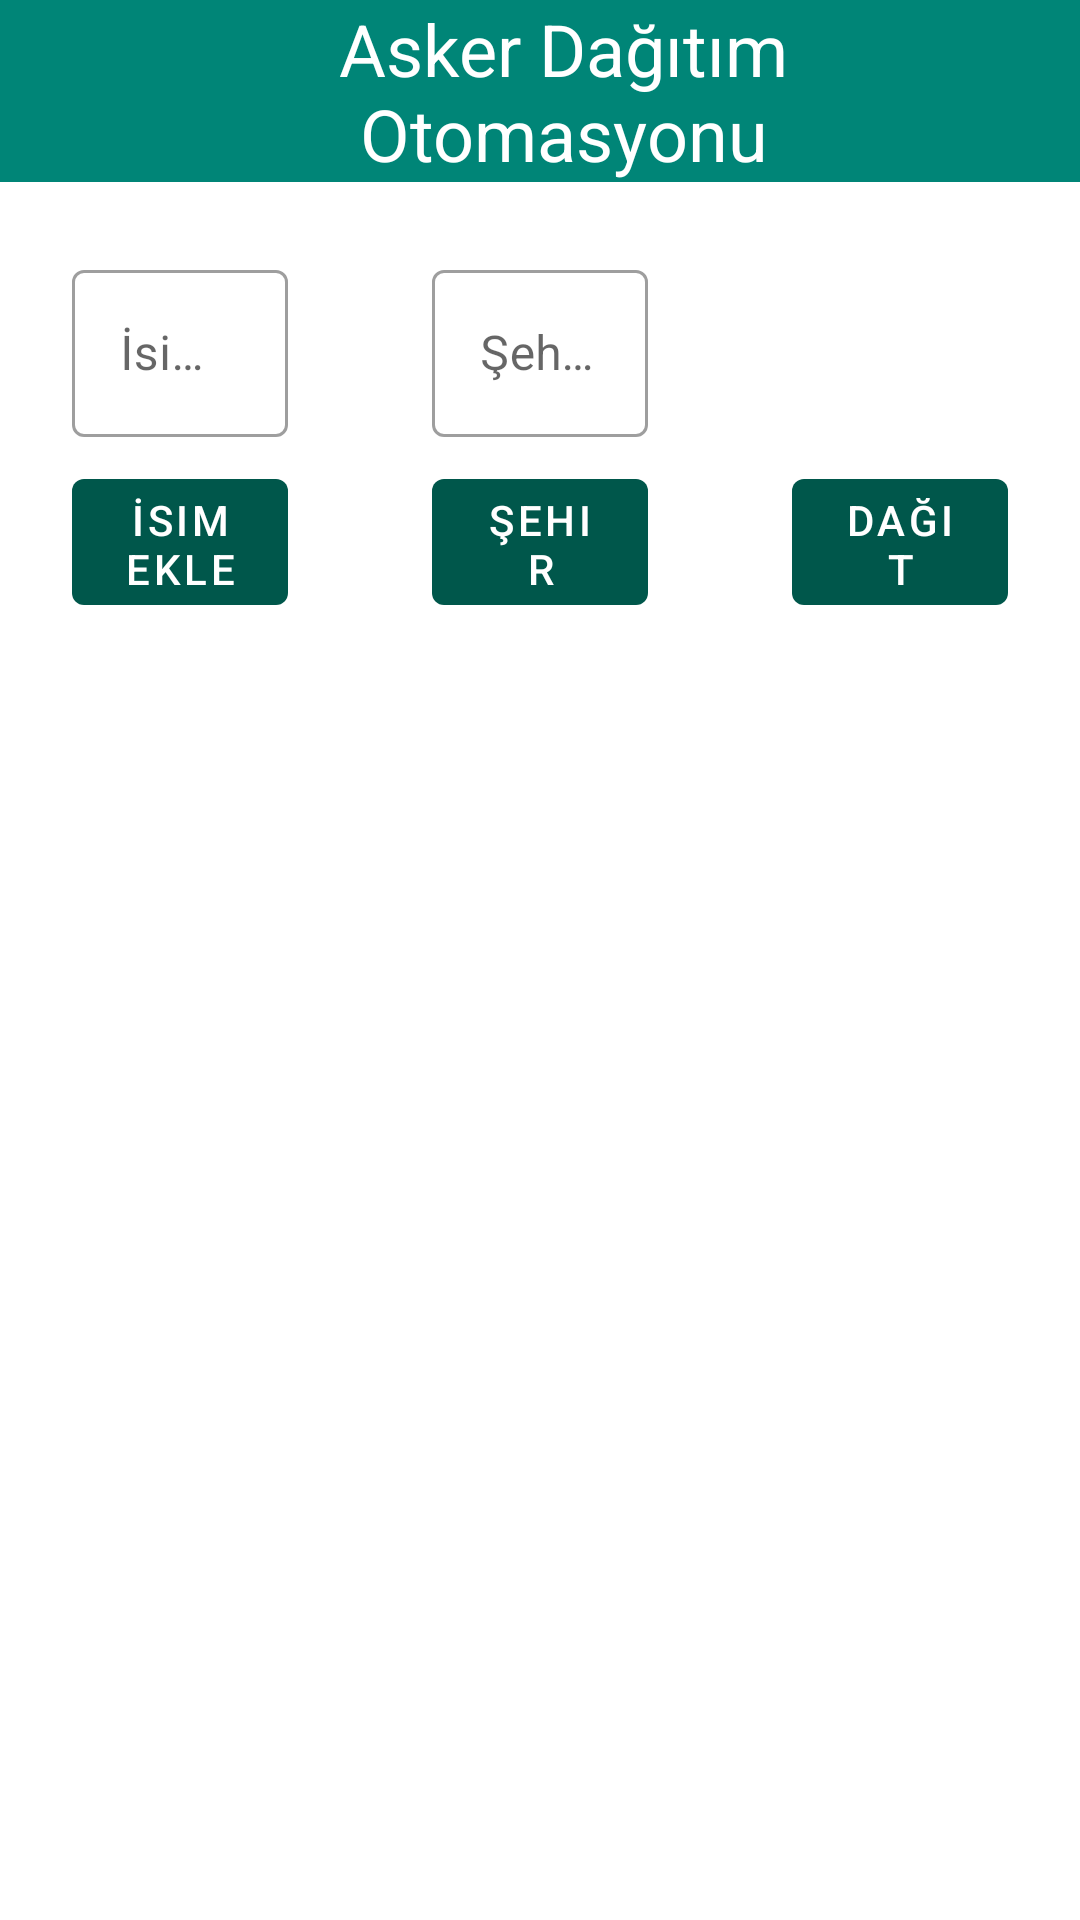

Write the Android layout XML for this screen, with the resource values it uses.
<!-- AndroidManifest.xml: application theme AppTheme -->
<!-- res/layout/act_deployment.xml -->
<?xml version="1.0" encoding="utf-8"?>
<LinearLayout xmlns:android="http://schemas.android.com/apk/res/android"
    xmlns:tools="http://schemas.android.com/tools"
    android:layout_width="match_parent"
    android:layout_height="match_parent"
    xmlns:app="http://schemas.android.com/apk/res-auto"
    android:orientation="vertical"
    tools:context=".ui.activity.DeploymentActivity">

    <include
        layout="@layout/tb_deployment"/>

    <androidx.core.widget.NestedScrollView
        android:layout_width="match_parent"
        android:layout_height="match_parent">

        <LinearLayout
            android:layout_width="match_parent"
            android:layout_height="wrap_content"
            android:orientation="horizontal">

            
            <LinearLayout
                style="@style/linear_layout_row_type"
                android:orientation="vertical">

                <androidx.recyclerview.widget.RecyclerView
                    android:id="@+id/rv_soldier"
                    android:layout_width="match_parent"
                    android:layout_height="wrap_content"
                    />

                <com.google.android.material.textfield.TextInputLayout
                    style="@style/Widget.MaterialComponents.TextInputLayout.OutlinedBox"
                    android:layout_width="match_parent"
                    android:layout_height="wrap_content"
                    android:layout_margin="@dimen/margin8"
                    app:hintEnabled="true"
                    >

                    <com.google.android.material.textfield.TextInputEditText
                        android:id="@+id/edt_enter_soldier_name"
                        android:layout_width="match_parent"
                        android:layout_height="wrap_content"
                        android:inputType="text"
                        android:maxLength="24"
                        android:hint="@string/tr_enter_soldier_name"
                        android:textSize="@dimen/text_medium" />

                </com.google.android.material.textfield.TextInputLayout>

                <com.google.android.material.button.MaterialButton
                    android:id="@+id/btn_add_soldier"
                    style="@style/btn_row_type"
                    android:text="@string/tr_add_soldier_name" />


            </LinearLayout>


            

            <LinearLayout
                style="@style/linear_layout_row_type"
                android:orientation="vertical">

                <androidx.recyclerview.widget.RecyclerView
                    android:id="@+id/rv_city"
                    android:layout_width="match_parent"
                    android:layout_height="wrap_content"
                    />

                <com.google.android.material.textfield.TextInputLayout
                    style="@style/Widget.MaterialComponents.TextInputLayout.OutlinedBox"
                    android:layout_width="match_parent"
                    android:layout_height="wrap_content"
                    app:hintEnabled="true"
                    android:layout_margin="@dimen/margin8"
                    >

                    <com.google.android.material.textfield.TextInputEditText
                        android:id="@+id/edt_city_name"
                        android:layout_width="match_parent"
                        android:layout_height="wrap_content"
                        android:hint="@string/tr_enter_city_name"
                        android:inputType="text"
                        android:maxLength="16"
                        android:textSize="@dimen/text_medium" />

                </com.google.android.material.textfield.TextInputLayout>


                <com.google.android.material.button.MaterialButton
                    android:id="@+id/btn_add_city"
                    style="@style/btn_row_type"
                    android:text="@string/tr_add_city" />


            </LinearLayout>

            



            <LinearLayout
                style="@style/linear_layout_row_type"
                android:orientation="vertical"
                >

                <androidx.recyclerview.widget.RecyclerView
                    android:id="@+id/rv_deployment"
                    android:layout_width="match_parent"
                    android:layout_height="wrap_content"
                    />

                

                <com.google.android.material.textfield.TextInputLayout
                    style="@style/Widget.MaterialComponents.TextInputLayout.OutlinedBox"
                    android:layout_width="match_parent"
                    android:layout_height="wrap_content"
                    app:hintEnabled="true"
                    android:visibility="invisible"
                    android:layout_margin="@dimen/margin8"
                    >

                    <com.google.android.material.textfield.TextInputEditText
                        android:layout_width="match_parent"
                        android:layout_height="wrap_content"
                        android:hint="@string/tr_enter_city_name"
                        android:inputType="number"
                        android:textSize="@dimen/text_medium" />

                </com.google.android.material.textfield.TextInputLayout>

                    <com.google.android.material.button.MaterialButton
                        android:id="@+id/btn_deploy_soldier"
                        style="@style/btn_row_type"
                        android:text="@string/tr_deploy" />


            </LinearLayout>


        </LinearLayout>



    </androidx.core.widget.NestedScrollView>





</LinearLayout>
<!-- res/layout/tb_deployment.xml (included above) -->
<?xml version="1.0" encoding="utf-8"?>
<com.google.android.material.appbar.MaterialToolbar

    xmlns:android="http://schemas.android.com/apk/res/android"
    android:id="@+id/toolbar_deployment"
    android:layout_width="match_parent"
    android:layout_height="wrap_content"
    android:background="@color/colorPrimary">


    <LinearLayout
        android:layout_width="match_parent"
        android:layout_height="wrap_content"
        android:gravity="center_vertical"
        android:orientation="horizontal"
        android:weightSum="7"
        >

        <ImageView
            android:id="@+id/toolbar_image_view"
            android:layout_width="0dp"
            android:layout_height="@dimen/margin32"
            android:layout_weight="1"
            android:src="@drawable/ic_back_white"
            android:adjustViewBounds="true"

            />

        <TextView
            android:id="@+id/title"
            android:layout_width="0dp"
            android:layout_height="wrap_content"
            android:layout_weight="5"
            android:gravity="center"
            android:textSize="@dimen/text_huge2"
            android:textColor="@color/colorWhite"
            android:text="@string/tr_app_name"
            android:layout_gravity="center"/>


    </LinearLayout>




</com.google.android.material.appbar.MaterialToolbar>
<!-- resources referenced by this layout -->
<resources>
  <color name="colorPrimary">#008577</color>
  <color name="colorWhite">#FFFFFF</color>
  <dimen name="margin32">32dp</dimen>
  <dimen name="margin8">8dp</dimen>
  <dimen name="text_huge2">24sp</dimen>
  <dimen name="text_medium">16sp</dimen>
  <string name="tr_add_city">Şehir Ekle</string>
  <string name="tr_add_soldier_name">İsim Ekle</string>
  <string name="tr_app_name">Asker Dağıtım Otomasyonu</string>
  <string name="tr_deploy">Dağıt</string>
  <string name="tr_enter_city_name">Şehir giriniz…</string>
  <string name="tr_enter_soldier_name">İsim giriniz…</string>
  <style name="btn_row_type" parent="Widget.MaterialComponents.Button.UnelevatedButton">
          <item name="android:layout_width">match_parent</item>
          <item name="android:layout_height">54dp</item>
          <item name="android:layout_marginStart">@dimen/margin8</item>
          <item name="android:layout_marginEnd">@dimen/margin8</item>
          <item name="android:inset">0dp</item>
          <item name="cornerRadius">@dimen/margin4</item>
          <item name="backgroundTint">@color/colorPrimaryDark</item>
  
      </style>
  <style name="linear_layout_row_type">
          <item name="android:layout_height">match_parent</item>
          <item name="android:layout_width">0dp</item>
          <item name="android:layout_weight">1</item>
          <item name="android:layout_margin">@dimen/margin16</item>
          <item name="android:gravity">bottom</item>
      </style>
  <style name="AppTheme" parent="Theme.MaterialComponents.DayNight">
          <item name="colorPrimary">@color/colorPrimary</item>
          <item name="colorPrimaryDark">@color/colorPrimaryDark</item>
          <item name="colorAccent">@color/colorAccent</item>
          <item name="windowActionBar">false</item>
          <item name="windowNoTitle">true</item>
      </style>
  <dimen name="margin4">4dp</dimen>
  <color name="colorPrimaryDark">#00574B</color>
  <dimen name="margin16">16dp</dimen>
  <color name="colorAccent">#D81B60</color>
</resources>
